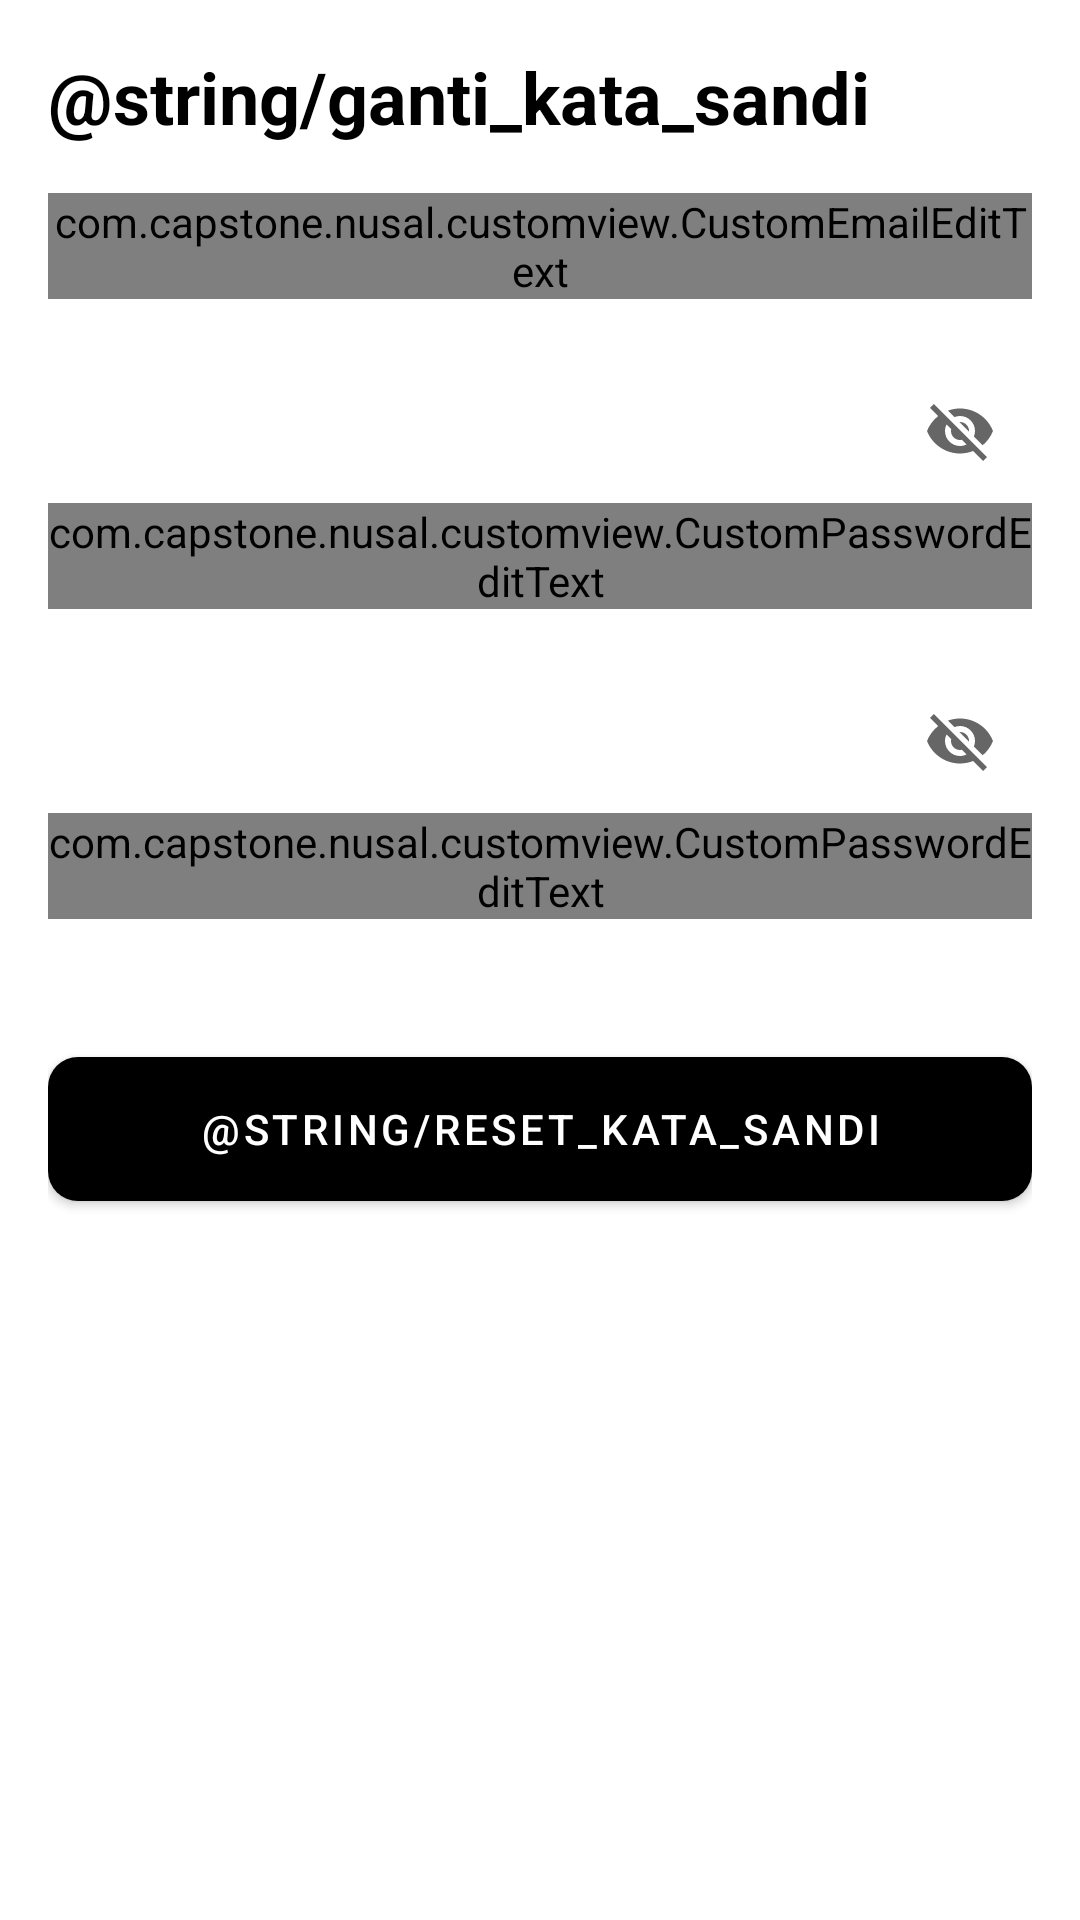

The Android layout XML behind this screen, and the referenced resources:
<!-- AndroidManifest.xml: application theme Theme.NusaL -->
<!-- res/layout/activity_forgot_password.xml -->
<?xml version="1.0" encoding="utf-8"?>
<FrameLayout xmlns:android="http://schemas.android.com/apk/res/android"
    xmlns:app="http://schemas.android.com/apk/res-auto"
    android:layout_height="match_parent"
    android:layout_width="match_parent"
    android:id="@+id/frame_container_forgot_password">

    <androidx.constraintlayout.widget.ConstraintLayout
        xmlns:tools="http://schemas.android.com/tools"
        android:layout_width="match_parent"
        android:layout_height="match_parent"
        tools:context=".ui.ForgotPasswordActivity"
        android:padding="16dp">

        <TextView
            app:layout_constraintTop_toTopOf="parent"
            app:layout_constraintStart_toStartOf="parent"
            android:id="@+id/tv_forgot_header"
            android:text="@string/ganti_kata_sandi"
            android:textStyle="bold"
            android:textColor="@color/black"
            android:textSize="24sp"
            android:layout_width="wrap_content"
            android:layout_height="wrap_content" />

        <com.google.android.material.textfield.TextInputLayout
            android:id="@+id/til_forgot_email"
            app:layout_constraintTop_toBottomOf="@id/tv_forgot_header"
            android:layout_marginTop="16dp"
            app:layout_constraintStart_toStartOf="parent"
            app:layout_constraintEnd_toEndOf="parent"
            android:layout_width="match_parent"
            android:layout_height="wrap_content"
            style="@style/Widget.MaterialComponents.TextInputLayout.OutlinedBox">

            <com.capstone.nusal.customview.CustomEmailEditText
                android:id="@+id/edt_forgot_email"
                android:layout_width="match_parent"
                android:layout_height="match_parent"
                android:inputType="textEmailAddress"
                android:hint="@string/masukkan_email"/>

        </com.google.android.material.textfield.TextInputLayout>

        <com.google.android.material.textfield.TextInputLayout
            style="@style/Widget.MaterialComponents.TextInputLayout.OutlinedBox"
            app:layout_constraintStart_toStartOf="parent"
            app:layout_constraintEnd_toEndOf="parent"
            app:layout_constraintTop_toBottomOf="@id/til_forgot_email"
            android:layout_marginTop="20dp"
            android:id="@+id/til_forgot_password_1"
            android:layout_width="match_parent"
            android:layout_height="wrap_content"
            app:endIconMode="password_toggle">

            <com.capstone.nusal.customview.CustomPasswordEditText
                android:id="@+id/edt_forgot_password_1"
                android:layout_width="match_parent"
                android:layout_height="match_parent"
                android:inputType="textPassword"
                android:hint="@string/masukkan_kata_sandi_baru"/>

        </com.google.android.material.textfield.TextInputLayout>

        <com.google.android.material.textfield.TextInputLayout
            style="@style/Widget.MaterialComponents.TextInputLayout.OutlinedBox"
            app:layout_constraintStart_toStartOf="parent"
            app:layout_constraintEnd_toEndOf="parent"
            app:layout_constraintTop_toBottomOf="@id/til_forgot_password_1"
            android:layout_marginTop="20dp"
            android:id="@+id/til_forgot_password_2"
            android:layout_width="match_parent"
            android:layout_height="wrap_content"
            app:endIconMode="password_toggle">

            <com.capstone.nusal.customview.CustomPasswordEditText
                android:id="@+id/edt_forgot_password_2"
                android:layout_width="match_parent"
                android:layout_height="match_parent"
                android:inputType="textPassword"
                android:hint="@string/ulangi_kata_sandi_baru"/>

        </com.google.android.material.textfield.TextInputLayout>

        <com.google.android.material.button.MaterialButton
            android:id="@+id/btn_forgot_password"
            android:layout_width="match_parent"
            android:layout_height="60dp"
            app:cornerRadius="10dp"
            android:layout_marginTop="40dp"
            app:layout_constraintTop_toBottomOf="@id/til_forgot_password_2"
            app:layout_constraintStart_toStartOf="parent"
            app:layout_constraintEnd_toEndOf="parent"
            android:text="@string/reset_kata_sandi"/>

        <com.github.ybq.android.spinkit.SpinKitView
            android:id="@+id/pb_forgot_loading"
            app:layout_constraintTop_toTopOf="parent"
            app:layout_constraintEnd_toEndOf="parent"
            app:layout_constraintStart_toStartOf="parent"
            app:layout_constraintBottom_toBottomOf="parent"
            app:SpinKit_Style="DoubleBounce"
            android:visibility="gone"
            app:SpinKit_Color="@color/black_200"
            android:layout_width="wrap_content"
            android:layout_height="wrap_content" />

    </androidx.constraintlayout.widget.ConstraintLayout>

</FrameLayout>
<!-- resources referenced by this layout -->
<resources>
  <color name="black">#FF000000</color>
  <color name="black_200">#212121</color>
  <style name="Theme.NusaL" parent="Theme.MaterialComponents.DayNight.DarkActionBar">
          
          <item name="colorPrimary">@color/black_500</item>
          <item name="colorPrimaryVariant">@color/black_700</item>
          <item name="colorOnPrimary">@color/white</item>
          
          <item name="colorSecondary">@color/white_200</item>
          <item name="colorSecondaryVariant">@color/white_700</item>
          <item name="colorOnSecondary">@color/black</item>
          
          <item name="android:statusBarColor" tools:targetApi="l">?attr/colorPrimaryVariant</item>
          
      </style>
  <color name="black_500">#000000</color>
  <color name="black_700">#000000</color>
  <color name="white">#FFFFFFFF</color>
  <color name="white_200">#F4F4F4</color>
  <color name="white_700">#C1C1C1</color>
</resources>
